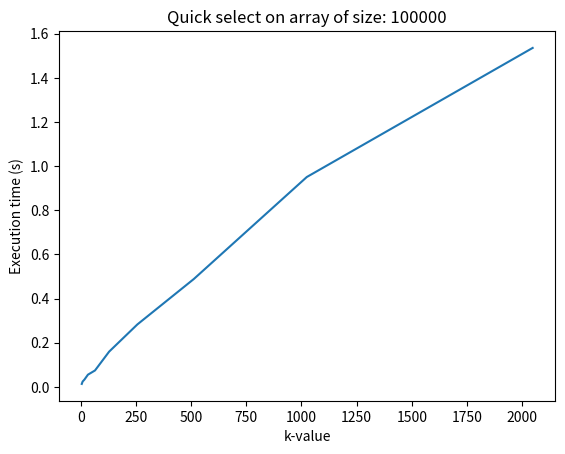

Source code (Python):
import random
import time
import matplotlib.pyplot as plt

def partition(arr, left, right, piv):
    '''Helper for select'''
    piv_val = arr[piv]
    arr[piv], arr[right] = arr[right], arr[piv]
    store = left
    for i in range(left, right):
        if arr[i] < piv_val:
            arr[store], arr[i] = arr[i], arr[store]
            store += 1
    arr[right], arr[store] = arr[store], arr[right]
    return store

def select(arr, left, right, k):
    '''Selects the k-th smallest element from an array'''
    if left == right:
        return arr[left]
    piv = left
    piv = partition(arr, left, right, piv)
    if k == piv:
        return arr[k]
    if k < piv:
        return select(arr, left, piv-1, k)
    return select(arr, piv+1, right, k)

def quickselect(arr, k):
    '''Wrapper function for select'''
    return select(arr, 0, len(arr)-1, k)

def time_trial(arr, k, x_points, y_points):
    start = time.time()
    c = quickselect(arr, k)
    t = time.time() - start
    print ("Result %d Time taken: %f" % (c, t))
    x_points.append(k)
    y_points.append(t)

def main():
    array_size = 100000
    arr = [i**2 for i in range(array_size)]
    random.shuffle(arr)
    temp_k = 4
    print ("Array size: ", array_size)
    x_pts = []
    y_pts = []
    for i in range(10):
        time_trial (arr, temp_k, x_pts, y_pts)
        temp_k *= 2
    plt.title('Quick select on array of size: ' + str(array_size))
    plt.xlabel('k-value')
    plt.ylabel('Execution time (s)')
    plt.plot(x_pts, y_pts)
    plt.show()

if __name__ == '__main__':
    main()
